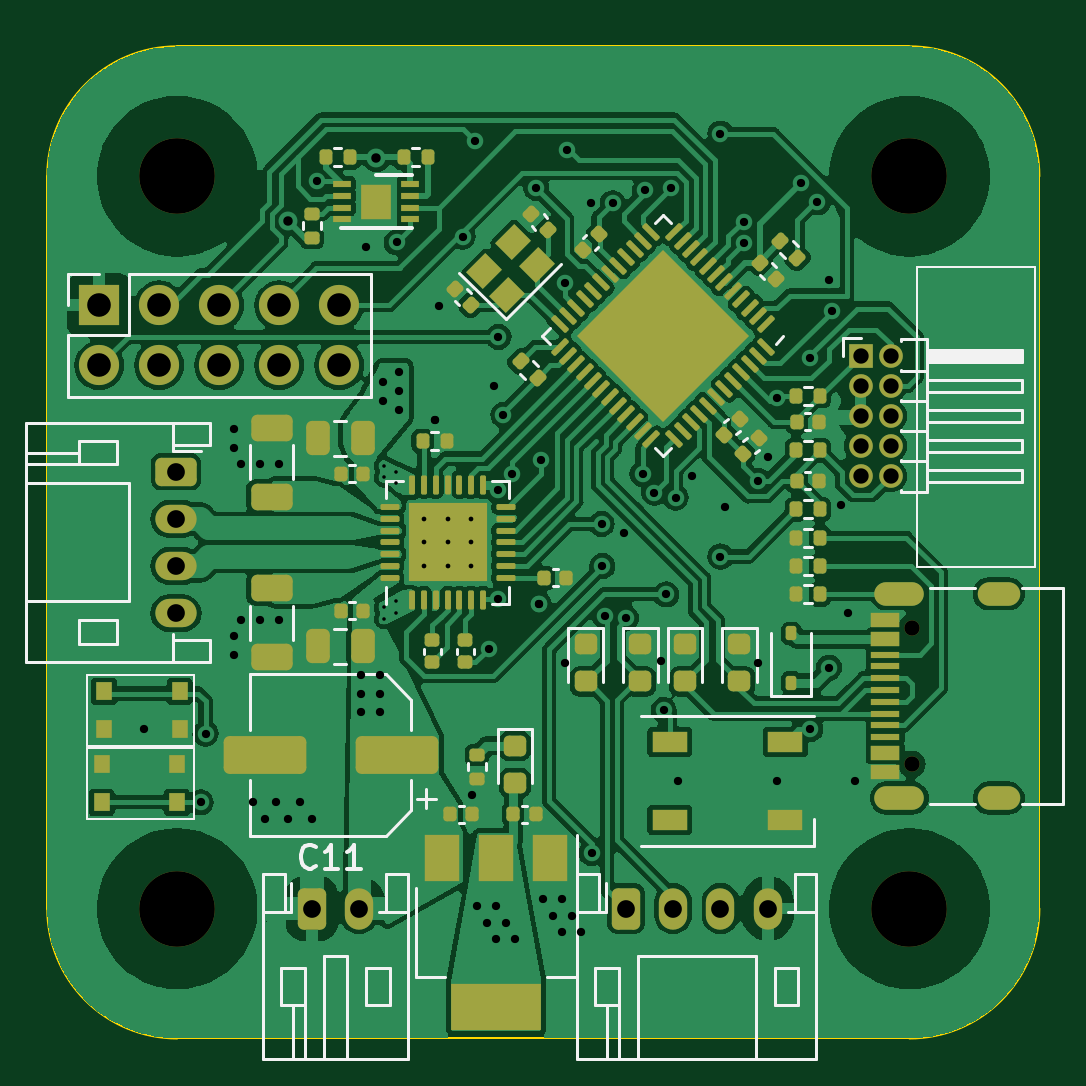
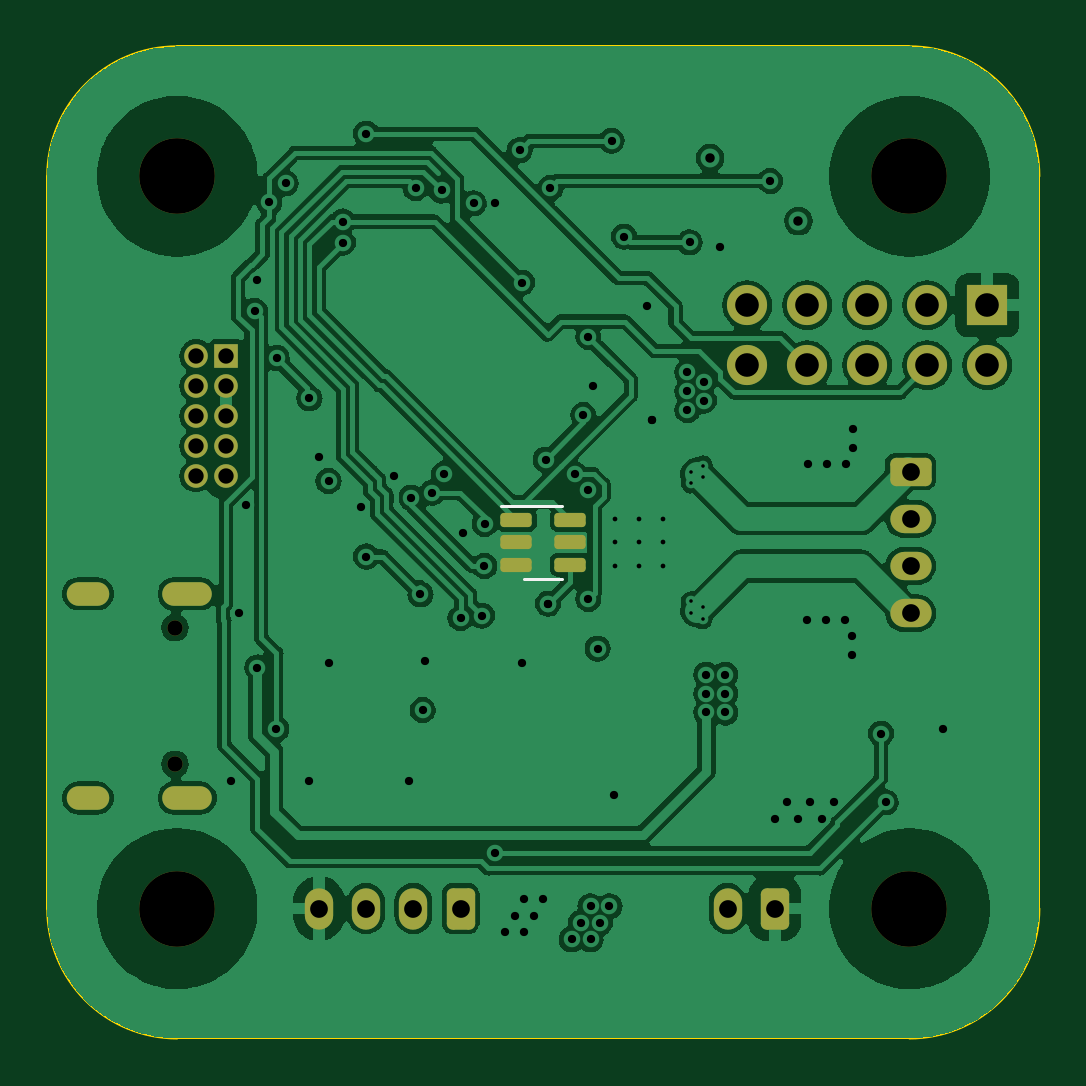
Circuit board: 13 layer files. Board 42.0 x 42.0 mm.
- bottom_copper: Axis_Basic-B_Cu.gbr (162888 bytes)
- bottom_mask: Axis_Basic-B_Mask.gbr (3032 bytes)
- paste: Axis_Basic-B_Paste.gbr (1279 bytes)
- bottom_silk: Axis_Basic-B_Silkscreen.gbr (699 bytes)
- outline: Axis_Basic-Edge_Cuts.gbr (993 bytes)
- top_copper: Axis_Basic-F_Cu.gbr (240643 bytes)
- top_mask: Axis_Basic-F_Mask.gbr (11744 bytes)
- paste: Axis_Basic-F_Paste.gbr (18833 bytes)
- top_silk: Axis_Basic-F_Silkscreen.gbr (15286 bytes)
- inner_copper: Axis_Basic-In1_Cu.gbr (125983 bytes)
- inner_copper: Axis_Basic-In2_Cu.gbr (151791 bytes)
- drill: Axis_Basic-NPTH.drl (488 bytes)
- drill: Axis_Basic-PTH.drl (3113 bytes)

=== bottom_copper: Axis_Basic-B_Cu.gbr (162888 bytes, source omitted) ===
=== bottom_mask: Axis_Basic-B_Mask.gbr (3032 bytes, source withheld) ===
=== paste: Axis_Basic-B_Paste.gbr (1279 bytes, source withheld) ===
=== bottom_silk: Axis_Basic-B_Silkscreen.gbr ===
%TF.GenerationSoftware,KiCad,Pcbnew,7.0.6*%
%TF.CreationDate,2024-02-29T20:21:03-05:00*%
%TF.ProjectId,Axis_Basic,41786973-5f42-4617-9369-632e6b696361,rev?*%
%TF.SameCoordinates,Original*%
%TF.FileFunction,Legend,Bot*%
%TF.FilePolarity,Positive*%
%FSLAX46Y46*%
G04 Gerber Fmt 4.6, Leading zero omitted, Abs format (unit mm)*
G04 Created by KiCad (PCBNEW 7.0.6) date 2024-02-29 20:21:03*
%MOMM*%
%LPD*%
G01*
G04 APERTURE LIST*
%ADD10C,0.120000*%
G04 APERTURE END LIST*
D10*
%TO.C,U1*%
X150000000Y-101560000D02*
X150800000Y-101560000D01*
X150000000Y-101560000D02*
X149200000Y-101560000D01*
X150000000Y-98440000D02*
X151800000Y-98440000D01*
X150000000Y-98440000D02*
X149200000Y-98440000D01*
%TD*%
M02*

=== outline: Axis_Basic-Edge_Cuts.gbr ===
%TF.GenerationSoftware,KiCad,Pcbnew,7.0.6*%
%TF.CreationDate,2024-02-29T20:21:03-05:00*%
%TF.ProjectId,Axis_Basic,41786973-5f42-4617-9369-632e6b696361,rev?*%
%TF.SameCoordinates,Original*%
%TF.FileFunction,Profile,NP*%
%FSLAX46Y46*%
G04 Gerber Fmt 4.6, Leading zero omitted, Abs format (unit mm)*
G04 Created by KiCad (PCBNEW 7.0.6) date 2024-02-29 20:21:03*
%MOMM*%
%LPD*%
G01*
G04 APERTURE LIST*
%TA.AperFunction,Profile*%
%ADD10C,0.100000*%
%TD*%
G04 APERTURE END LIST*
D10*
X129000000Y-115500000D02*
G75*
G03*
X134500000Y-121000000I5500000J0D01*
G01*
X171000000Y-84500000D02*
G75*
G03*
X165500000Y-79000000I-5500000J0D01*
G01*
X134500000Y-79000000D02*
G75*
G03*
X129000000Y-84500000I0J-5500000D01*
G01*
X134500000Y-79000000D02*
X165500000Y-79000000D01*
X165500000Y-121000000D02*
G75*
G03*
X171000000Y-115500000I0J5500000D01*
G01*
X171000000Y-84500000D02*
X171000000Y-115500000D01*
X165500000Y-121000000D02*
X134500000Y-121000000D01*
X129000000Y-115500000D02*
X129000000Y-84500000D01*
M02*

=== top_copper: Axis_Basic-F_Cu.gbr (240643 bytes, source omitted) ===
=== top_mask: Axis_Basic-F_Mask.gbr (11744 bytes, source omitted) ===
=== paste: Axis_Basic-F_Paste.gbr (18833 bytes, source omitted) ===
=== top_silk: Axis_Basic-F_Silkscreen.gbr (15286 bytes, source omitted) ===
=== inner_copper: Axis_Basic-In1_Cu.gbr (125983 bytes, source omitted) ===
=== inner_copper: Axis_Basic-In2_Cu.gbr (151791 bytes, source omitted) ===
=== drill: Axis_Basic-NPTH.drl ===
M48
; DRILL file {KiCad 7.0.6} date Thu Feb 29 20:21:01 2024
; FORMAT={-:-/ absolute / metric / decimal}
; #@! TF.CreationDate,2024-02-29T20:21:01-05:00
; #@! TF.GenerationSoftware,Kicad,Pcbnew,7.0.6
; #@! TF.FileFunction,NonPlated,1,4,NPTH
FMAT,2
METRIC
; #@! TA.AperFunction,NonPlated,NPTH,ComponentDrill
T1C0.650
; #@! TA.AperFunction,NonPlated,NPTH,ComponentDrill
T2C3.200
%
G90
G05
T1
X165.595Y-103.61
X165.595Y-109.39
T2
X134.5Y-84.5
X134.5Y-115.5
X165.5Y-84.5
X165.5Y-115.5
T0
M30

=== drill: Axis_Basic-PTH.drl ===
M48
; DRILL file {KiCad 7.0.6} date Thu Feb 29 20:21:01 2024
; FORMAT={-:-/ absolute / metric / decimal}
; #@! TF.CreationDate,2024-02-29T20:21:01-05:00
; #@! TF.GenerationSoftware,Kicad,Pcbnew,7.0.6
; #@! TF.FileFunction,Plated,1,4,PTH
FMAT,2
METRIC
; #@! TA.AperFunction,Plated,PTH,ViaDrill
T1C0.150
; #@! TA.AperFunction,Plated,PTH,ComponentDrill
T2C0.200
; #@! TA.AperFunction,Plated,PTH,ViaDrill
T3C0.350
; #@! TA.AperFunction,Plated,PTH,ViaDrill
T4C0.400
; #@! TA.AperFunction,Plated,PTH,ComponentDrill
T5C0.600
; #@! TA.AperFunction,Plated,PTH,ComponentDrill
T6C0.650
; #@! TA.AperFunction,Plated,PTH,ComponentDrill
T7C0.750
; #@! TA.AperFunction,Plated,PTH,ComponentDrill
T8C1.000
%
G90
G05
T1
X143.25Y-96.75
X143.25Y-97.25
X143.25Y-102.75
X143.25Y-103.25
X143.75Y-97.0
X143.75Y-97.5
X143.75Y-102.5
X143.75Y-103.0
T2
X144.95Y-99.0
X144.95Y-100.0
X144.95Y-101.0
X145.95Y-99.0
X145.95Y-100.0
X145.95Y-101.0
X146.95Y-99.0
X146.95Y-100.0
X146.95Y-101.0
T3
X133.1Y-107.9
X135.5Y-111.0
X135.7Y-108.1
X136.9Y-95.2
X136.9Y-96.0
X136.918Y-103.971
X136.918Y-104.771
X137.2Y-96.7
X137.218Y-103.271
X137.7Y-111.0
X138.0Y-96.7
X138.018Y-103.271
X138.2Y-111.7
X138.7Y-111.0
X138.8Y-96.7
X138.818Y-103.271
X139.2Y-111.7
X139.7Y-111.0
X140.2Y-111.7
X140.399Y-84.7
X142.3Y-105.6
X142.3Y-106.4
X142.3Y-107.2
X142.5Y-87.5
X143.1Y-105.6
X143.1Y-106.4
X143.1Y-107.2
X143.2Y-93.2
X143.2Y-94.0
X143.8Y-87.3
X143.9Y-92.8
X143.9Y-93.6
X143.9Y-94.4
X145.4Y-94.8
X145.4Y-94.8
X145.6Y-90.0
X146.585Y-87.054
X147.0Y-110.7
X147.1Y-83.0
X147.2Y-115.4
X147.6Y-116.1
X147.7Y-104.5
X147.9Y-93.4
X148.0Y-115.4
X148.0Y-116.8
X148.1Y-91.3
X148.1Y-97.8
X148.1Y-102.4
X148.31Y-94.61
X148.4Y-116.1
X148.676Y-97.109
X148.8Y-116.8
X149.7Y-84.999
X149.8Y-102.6
X149.8Y-102.6
X149.9Y-96.5
X150.0Y-115.1
X150.4Y-115.8
X150.8Y-115.1
X150.8Y-116.5
X150.9Y-89.0
X150.9Y-105.1
X151.0Y-83.4
X151.2Y-115.8
X151.6Y-116.5
X152.035Y-85.628
X152.05Y-113.149
X152.475Y-99.224
X152.5Y-101.0
X152.6Y-103.1
X152.941Y-85.641
X153.4Y-99.6
X153.5Y-103.2
X154.2Y-97.1
X154.3Y-85.1
X154.694Y-97.894
X155.0Y-105.0
X155.1Y-107.1
X155.2Y-102.2
X155.4Y-85.0
X155.6Y-98.1
X155.7Y-110.1
X156.3Y-97.2
X157.5Y-82.7
X157.5Y-100.6
X157.7Y-98.5
X158.485Y-87.316
X158.487Y-86.417
X159.084Y-105.111
X159.091Y-97.4
X159.5Y-96.4
X159.9Y-93.9
X159.9Y-110.1
X160.9Y-84.8
X161.291Y-92.191
X161.3Y-107.899
X161.6Y-85.6
X162.1Y-88.9
X162.1Y-105.3
X162.21Y-90.2
X162.6Y-98.4
X162.9Y-103.0
X163.2Y-110.1
T4
X139.2Y-86.4
X142.938Y-83.72
T6
X163.43Y-92.1
X163.43Y-93.37
X163.43Y-94.64
X163.43Y-95.91
X163.43Y-97.18
X164.7Y-92.1
X164.7Y-93.37
X164.7Y-94.64
X164.7Y-95.91
X164.7Y-97.18
T7
X134.45Y-97.0
X134.45Y-99.0
X134.45Y-101.0
X134.45Y-103.0
X140.2Y-115.5
X142.2Y-115.5
X153.5Y-115.5
X155.5Y-115.5
X157.5Y-115.5
X159.5Y-115.5
T8
X131.2Y-89.96
X131.2Y-92.5
X133.74Y-89.96
X133.74Y-92.5
X136.28Y-89.96
X136.28Y-92.5
X138.82Y-89.96
X138.82Y-92.5
X141.36Y-89.96
X141.36Y-92.5
T5
G00X164.525Y-102.18
M15
G01X165.625Y-102.18
M16
G05
G00X164.525Y-110.82
M15
G01X165.625Y-110.82
M16
G05
G00X168.875Y-102.18
M15
G01X169.675Y-102.18
M16
G05
G00X168.875Y-110.82
M15
G01X169.675Y-110.82
M16
G05
T0
M30

